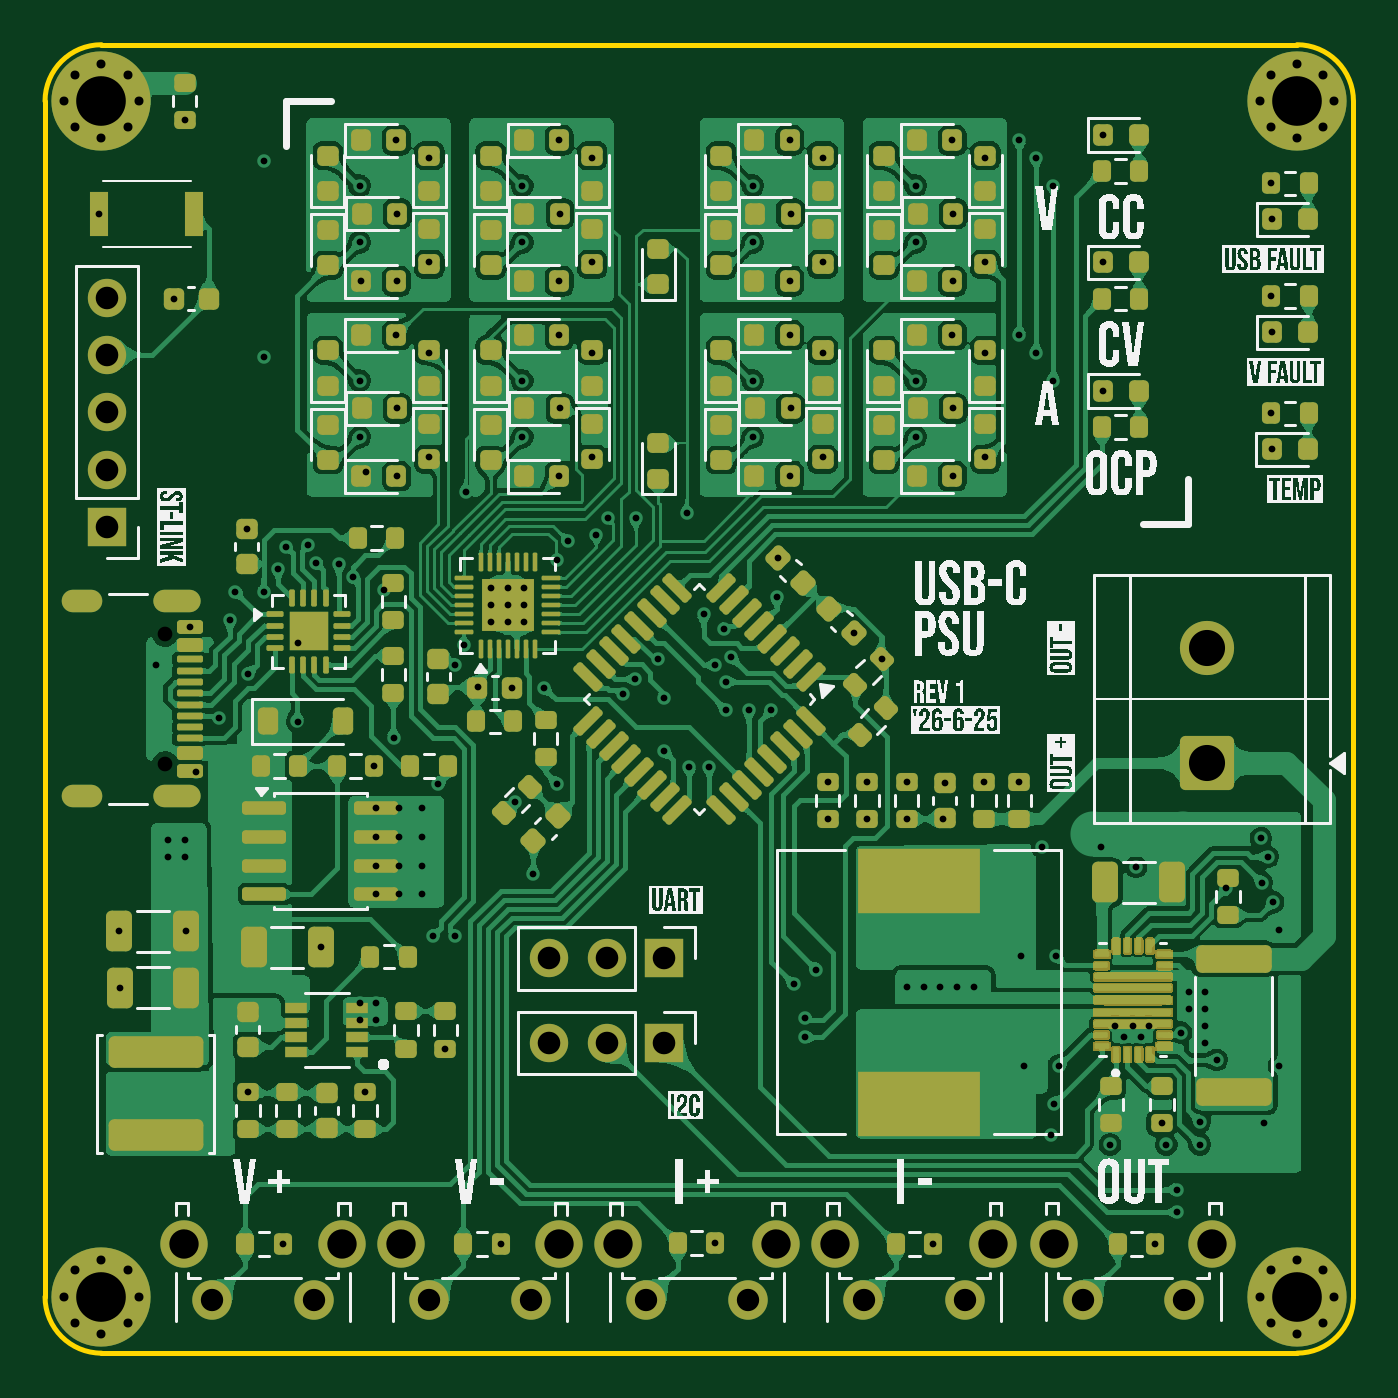
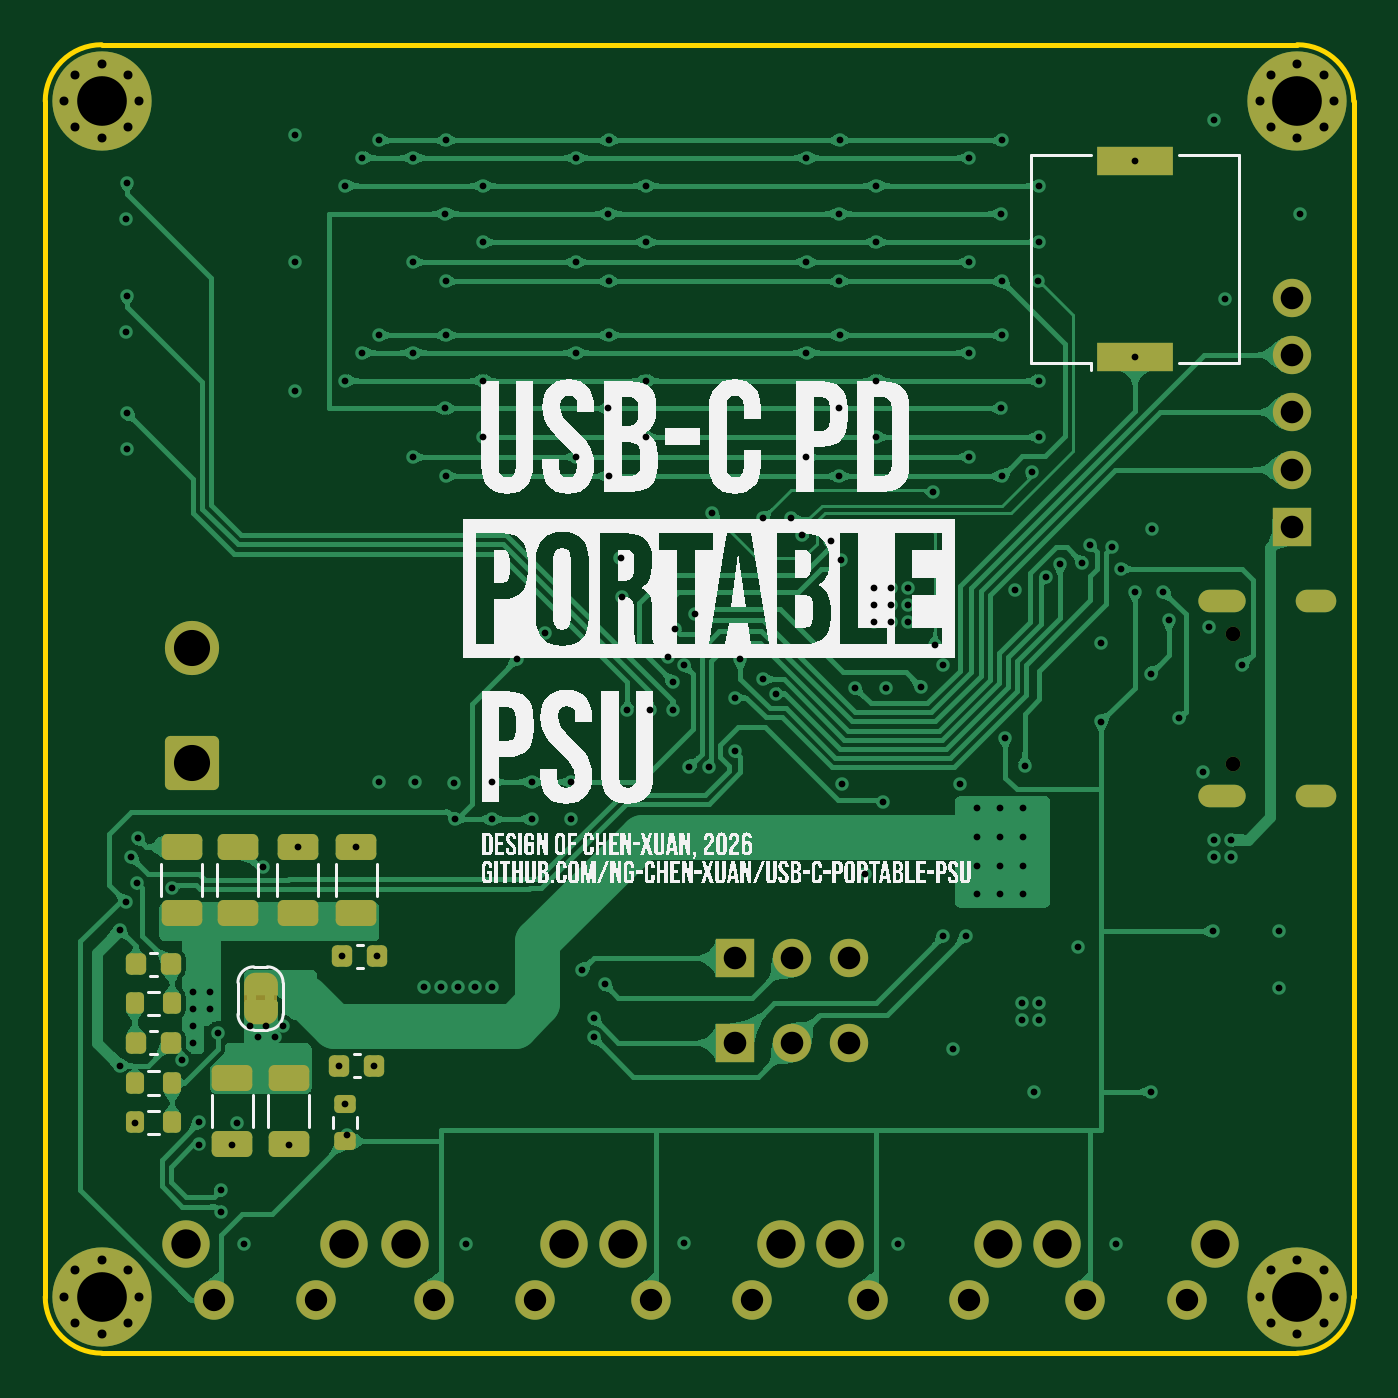
Circuit board: 13 layer files. Board 58.0 x 58.0 mm.
- bottom_copper: elec-CuBottom.gbr (340256 bytes)
- inner_copper: elec-CuIn1.gbr (241932 bytes)
- inner_copper: elec-CuIn2.gbr (241932 bytes)
- top_copper: elec-CuTop.gbr (681702 bytes)
- outline: elec-EdgeCuts.gbr (969 bytes)
- bottom_mask: elec-MaskBottom.gbr (6380 bytes)
- top_mask: elec-MaskTop.gbr (144185 bytes)
- drill: elec-NPTH.drl (358 bytes)
- drill: elec-PTH.drl (5704 bytes)
- paste: elec-PasteBottom.gbr (2576 bytes)
- paste: elec-PasteTop.gbr (106474 bytes)
- bottom_silk: elec-SilkBottom.gbr (69043 bytes)
- top_silk: elec-SilkTop.gbr (224686 bytes)

=== bottom_copper: elec-CuBottom.gbr (340256 bytes, source omitted) ===
=== inner_copper: elec-CuIn1.gbr (241932 bytes, source omitted) ===
=== inner_copper: elec-CuIn2.gbr (241932 bytes, source omitted) ===
=== top_copper: elec-CuTop.gbr (681702 bytes, source omitted) ===
=== outline: elec-EdgeCuts.gbr ===
%TF.GenerationSoftware,KiCad,Pcbnew,10.0.1*%
%TF.CreationDate,2026-06-25T21:30:37+08:00*%
%TF.ProjectId,elec,656c6563-2e6b-4696-9361-645f70636258,v1*%
%TF.SameCoordinates,Original*%
%TF.FileFunction,Profile,NP*%
%FSLAX46Y46*%
G04 Gerber Fmt 4.6, Leading zero omitted, Abs format (unit mm)*
G04 Created by KiCad (PCBNEW 10.0.1) date 2026-06-25 21:30:37*
%MOMM*%
%LPD*%
G01*
G04 APERTURE LIST*
%TA.AperFunction,Profile*%
%ADD10C,0.200000*%
%TD*%
G04 APERTURE END LIST*
D10*
X-28940635Y26500000D02*
X-28940635Y-26500004D01*
X-28940635Y26500000D02*
G75*
G02*
X-26440634Y29000020I2500030J-10D01*
G01*
X-26440635Y-29000000D02*
G75*
G02*
X-28940595Y-26500004I30J2499990D01*
G01*
X-26440635Y-29000000D02*
X26559368Y-29000000D01*
X26559365Y29000000D02*
X-26440634Y28999999D01*
X26559365Y29000000D02*
G75*
G02*
X29059405Y26500000I30J-2500010D01*
G01*
X29059365Y-26499997D02*
G75*
G02*
X26559368Y-28999980I-2499970J-13D01*
G01*
X29059365Y-26499997D02*
X29059365Y26500000D01*
M02*

=== bottom_mask: elec-MaskBottom.gbr (6380 bytes, source omitted) ===
=== top_mask: elec-MaskTop.gbr (144185 bytes, source omitted) ===
=== drill: elec-NPTH.drl ===
M48
; DRILL file KiCad 10.0.1 date 2026-06-25T21:30:37
; FORMAT={-:-/ absolute / inch / decimal}
; #@! TF.CreationDate,2026-06-25T21:30:37+08:00
; #@! TF.GenerationSoftware,Kicad,Pcbnew,10.0.1
; #@! TF.FileFunction,NonPlated,1,4,NPTH
FMAT,2
INCH
; #@! TA.AperFunction,NonPlated,NPTH,ComponentDrill
T1C0.0256
%
G90
G05
T1
X-0.9295Y0.1138
X-0.9295Y-0.1138
M30

=== drill: elec-PTH.drl (5704 bytes, source omitted) ===
=== paste: elec-PasteBottom.gbr (2576 bytes, source withheld) ===
=== paste: elec-PasteTop.gbr (106474 bytes, source omitted) ===
=== bottom_silk: elec-SilkBottom.gbr (69043 bytes, source omitted) ===
=== top_silk: elec-SilkTop.gbr (224686 bytes, source omitted) ===
